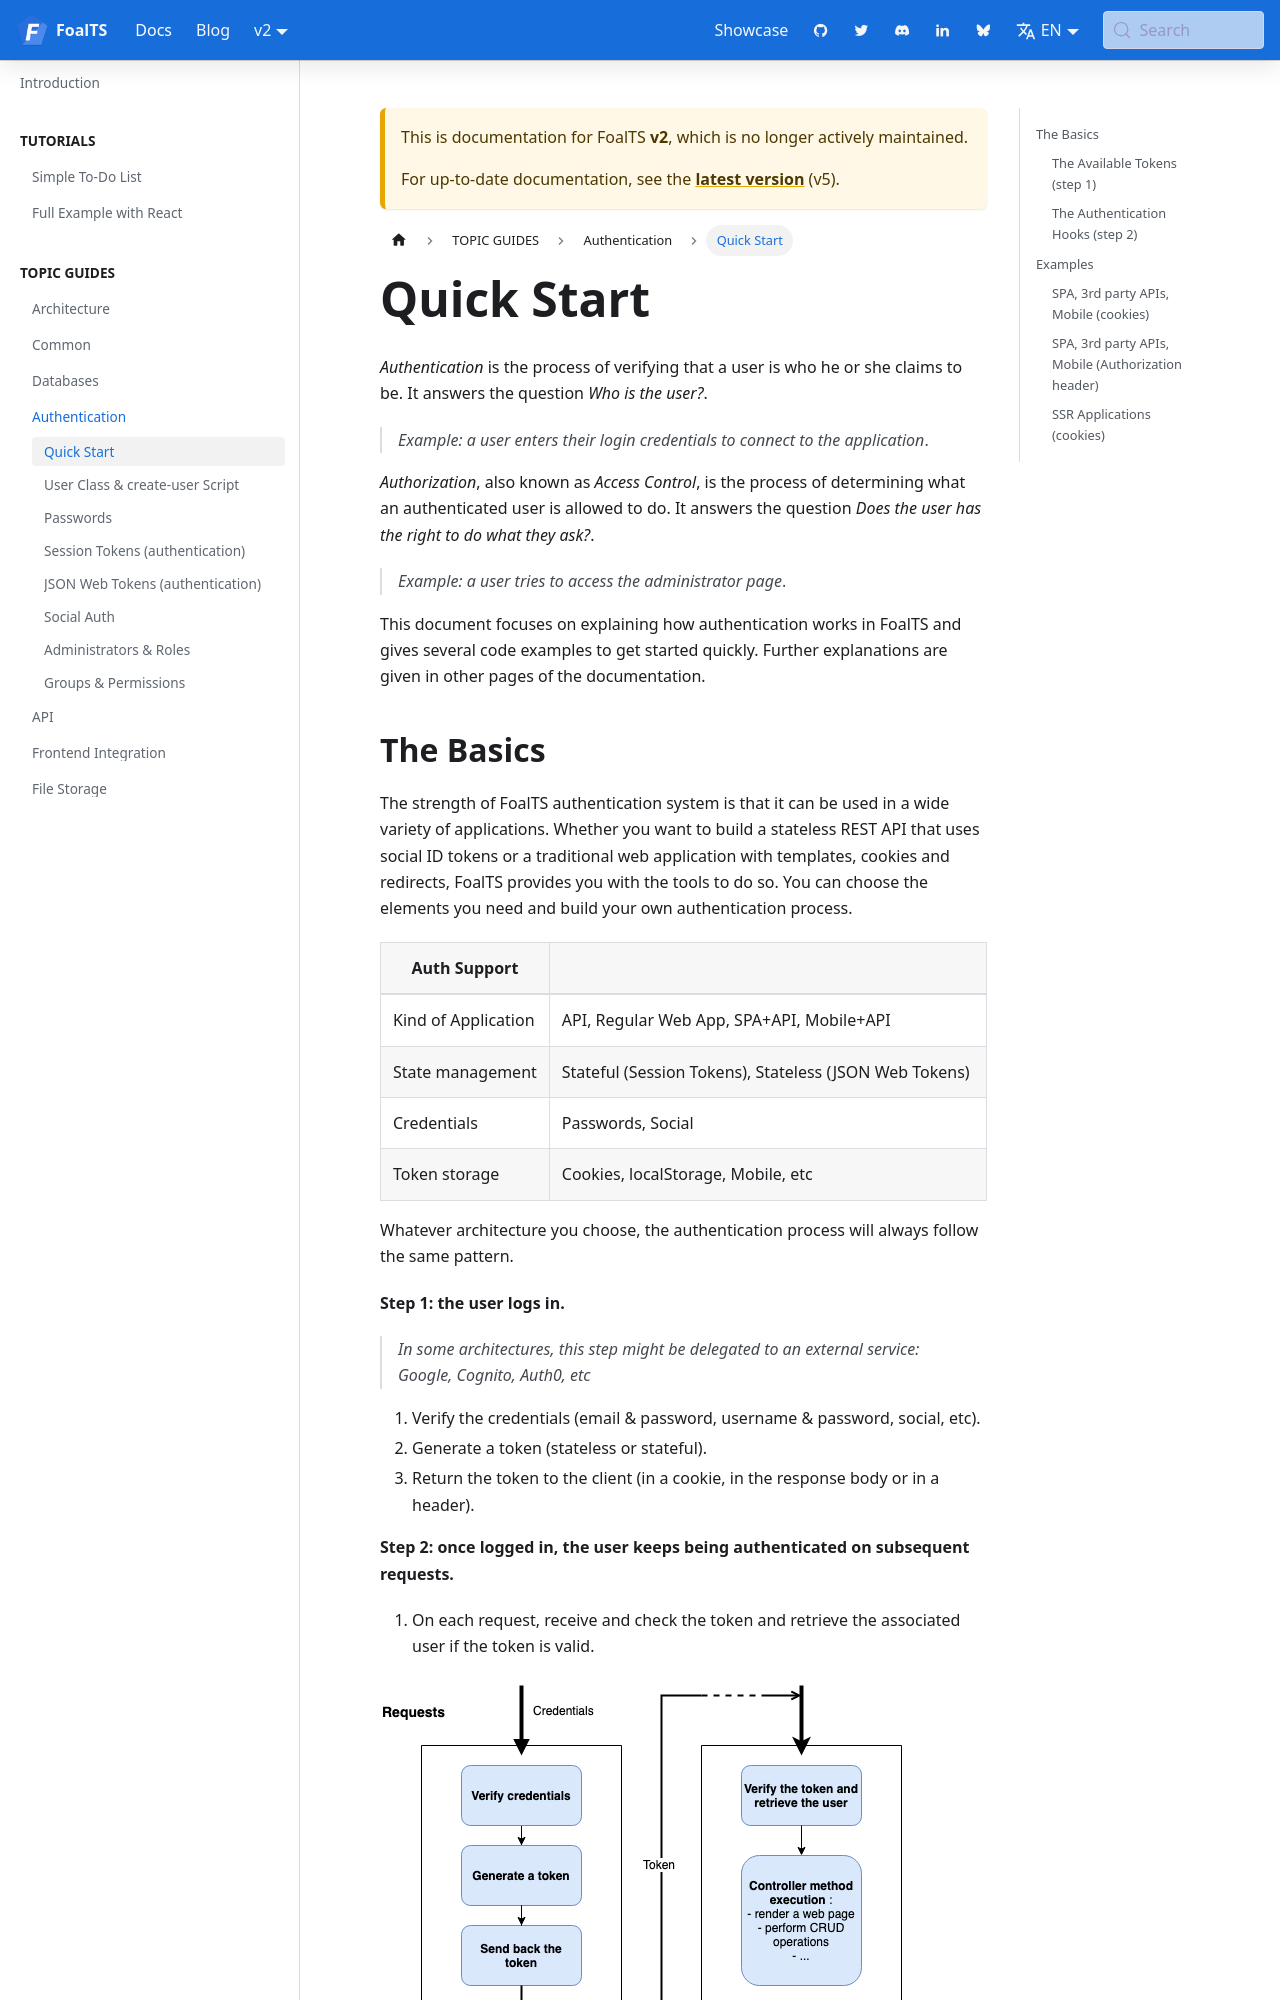

repository: FoalTS/foal · page: docs/2.x/authentication-and-access-control/quick-start/index.html · generator: docusaurus

# Quick Start

> You are reading the documentation for version 2 of FoalTS. Instructions for upgrading to this version are available [here](../upgrade-to-v2/README.md). The old documentation can be found [here](https://github.com/FoalTS/foal/tree/v1.x/docs).

*Authentication* is the process of verifying that a user is who he or she claims to be. It answers the question *Who is the user?*. 

> *Example: a user enters their login credentials to connect to the application*.

*Authorization*, also known as *Access Control*, is the process of determining what an authenticated user is allowed to do. It answers the question *Does the user has the right to do what they ask?*.

> *Example: a user tries to access the administrator page*.

This document focuses on explaining how authentication works in FoalTS and gives several code examples to get started quickly. Further explanations are given in other pages of the documentation.
